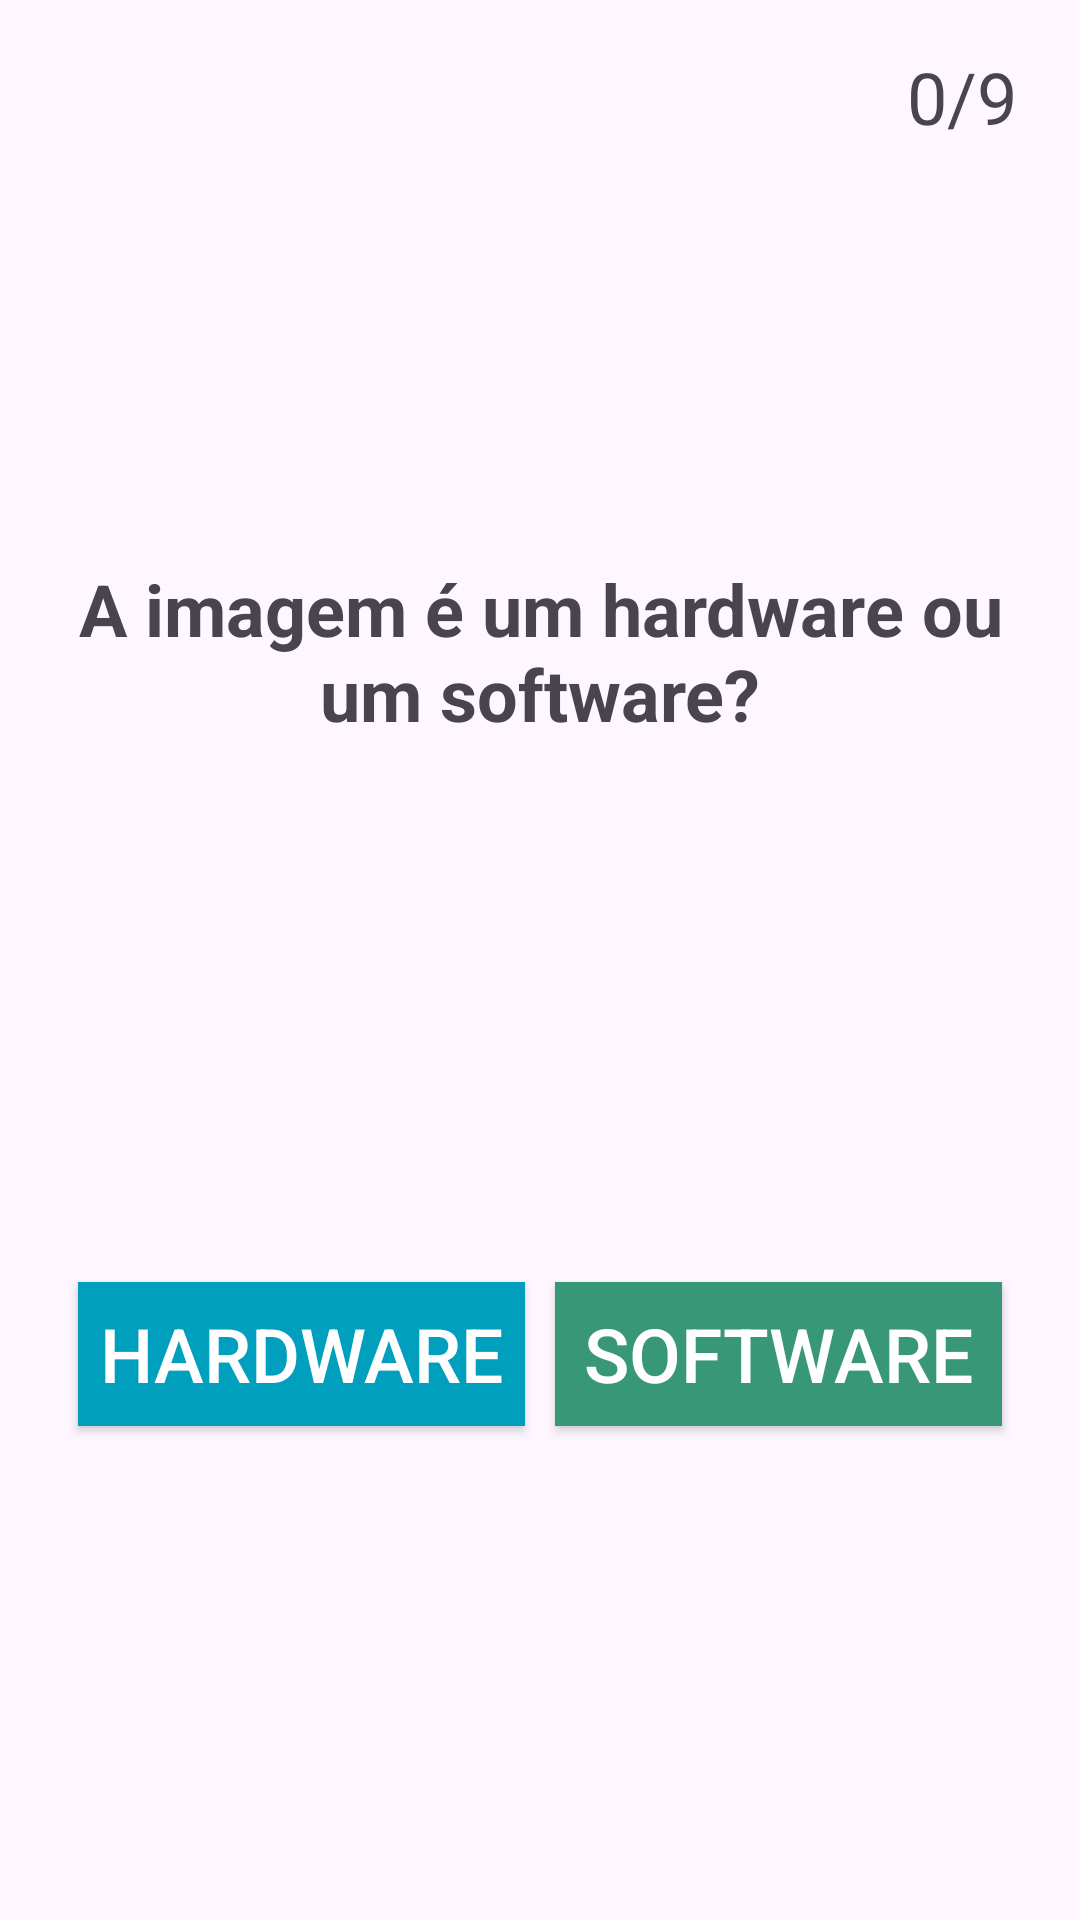

Layout XML and referenced resources for this Android screen:
<!-- AndroidManifest.xml: application theme Theme.AppCompCrianca -->
<!-- res/layout/activity_hard_soft_game_start.xml -->
<?xml version="1.0" encoding="utf-8"?>
<androidx.constraintlayout.widget.ConstraintLayout xmlns:android="http://schemas.android.com/apk/res/android"
    xmlns:app="http://schemas.android.com/apk/res-auto"
    xmlns:tools="http://schemas.android.com/tools"
    android:id="@+id/main"
    android:layout_width="match_parent"
    android:layout_height="match_parent"
    tools:context=".HardSoftGameStart">

    <LinearLayout
    android:orientation="vertical"
    android:layout_width="match_parent"
    android:layout_height="match_parent"
    android:gravity="center"
    android:padding="16dp">



    
    <LinearLayout
        android:layout_width="match_parent"
        android:layout_height="wrap_content"
        android:orientation="horizontal">

        <LinearLayout
            android:layout_width="match_parent"
            android:layout_height="wrap_content"
            android:gravity="right"
            android:orientation="horizontal">
            <ImageView
                android:layout_width="wrap_content"
                android:layout_height="wrap_content"
                app:srcCompat="@drawable/star" />
            <TextView
                android:layout_width="wrap_content"
                android:layout_height="wrap_content"
                android:id="@+id/mScoreView"
                android:layout_marginLeft="5dp"
                android:layout_marginRight="5dp"
                android:text="0/9"
                android:textSize="24sp" />
        </LinearLayout>
    </LinearLayout>
    
    <LinearLayout
        android:layout_width="match_parent"
        android:layout_height="match_parent"
        android:gravity="center"
        android:orientation="vertical">
        
        <TextView
            android:id="@+id/mQuestion"
            android:layout_width="match_parent"
            android:layout_height="wrap_content"
            android:layout_marginBottom="70dp"
            android:gravity="center"
            android:textStyle="bold"
            android:text="A imagem é um hardware ou um software?"
            android:textSize="24sp"
            />
        
        <LinearLayout
            android:layout_width="match_parent"
            android:layout_height="wrap_content"
            android:gravity="center"
            android:orientation="vertical">

            <ImageView
                android:layout_width="match_parent"
                android:layout_height="wrap_content"
                android:id="@+id/mImageView"
                tools:srcCompat="@drawable/android"
                android:layout_marginBottom="100dp"/>


        </LinearLayout>
        <LinearLayout
            android:layout_width="match_parent"
            android:layout_height="wrap_content"
            android:orientation="horizontal"
            android:layout_margin="5dp"
            android:gravity="center"
           >

            <Button
                android:id="@+id/mTrueButton"
                android:layout_width="0dp"
                android:layout_height="wrap_content"
                android:layout_weight="1"
                android:background="#009FBD"
                android:onClick="answerSelected"
                android:text="Hardware"
                android:textColor="@android:color/white"
                android:textSize="25sp"
                app:backgroundTint="@null"
                android:layout_margin="5dp"
                app:cornerRadius = "20dp"/>

            <Button
                android:id="@+id/mFalseButton"
                android:layout_width="0dp"
                android:layout_height="wrap_content"
                android:layout_weight="1"
                android:background="#379777"
                android:onClick="answerSelected"
                android:text="Software"
                android:textSize="25sp"
                android:textColor="@android:color/white"
                app:backgroundTint="@null"
                android:layout_margin="5dp"
                app:cornerRadius = "20dp"/>

        </LinearLayout>
    </LinearLayout>
</LinearLayout>

</androidx.constraintlayout.widget.ConstraintLayout>
<!-- resources referenced by this layout -->
<resources>
  <style name="Theme.AppCompCrianca" parent="Base.Theme.AppCompCrianca" />
  <style name="Base.Theme.AppCompCrianca" parent="Theme.Material3.DayNight.NoActionBar">
          
          
      </style>
</resources>
